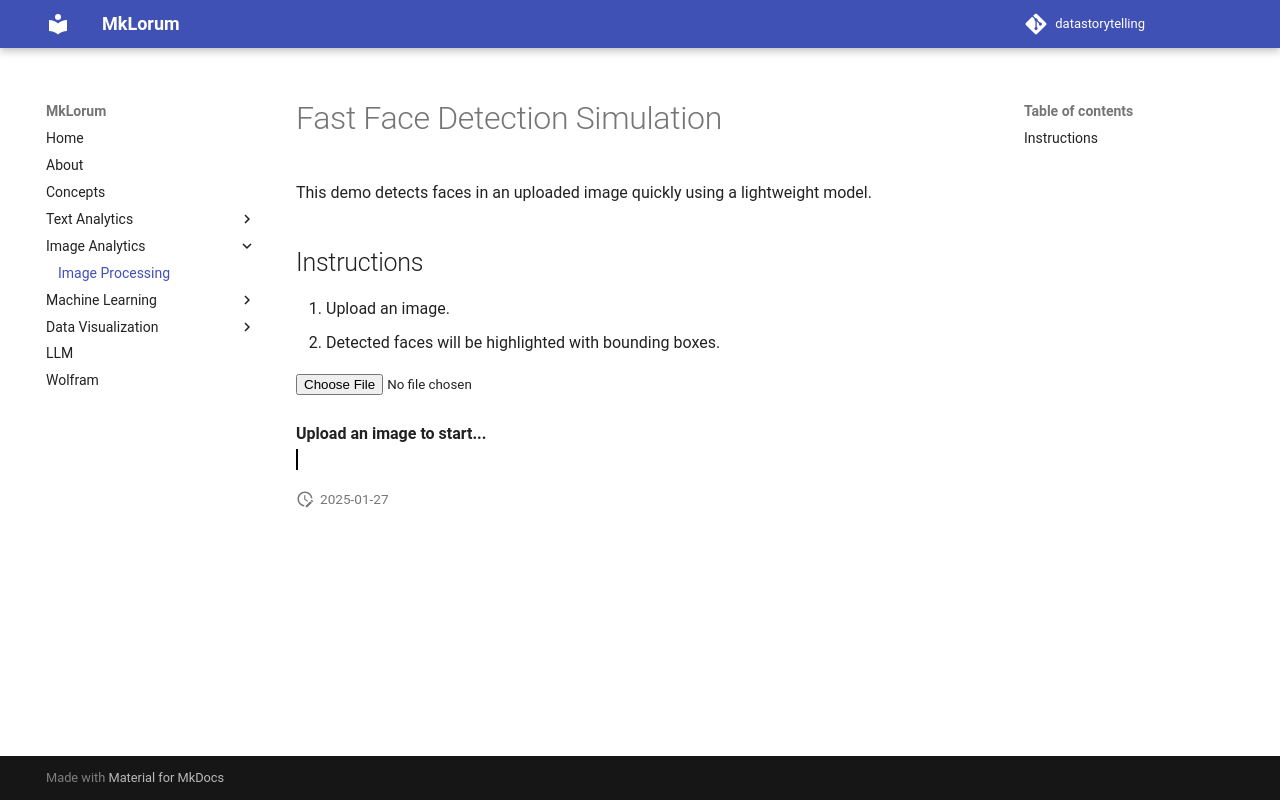

repository: shatakshidata/datastorytelling · page: imageanalytics/imageprocess/index.html · generator: mkdocs

# Fast Face Detection Simulation

This demo detects faces in an uploaded image quickly using a lightweight model.

## Instructions
1. Upload an image.
2. Detected faces will be highlighted with bounding boxes.

<input type="file" id="imageUpload" accept="image/*" style="margin-bottom: 10px;">
<div id="output" style="margin-top: 10px; font-weight: bold;">Upload an image to start...</div>
<canvas id="canvas" style="border: 1px solid black; margin-top: 10px;"></canvas>

<script src="https://cdn.jsdelivr.net/npm/face-api.js"></script>
<script>
  async function loadModels() {
    const MODEL_URL = "https://cdn.jsdelivr.net/npm/face-api.js/models";
    await faceapi.nets.tinyFaceDetector.loadFromUri(MODEL_URL); // Load lightweight model
    console.log("Model loaded!");
  }

  async function handleImage(event) {
    const file = event.target.files[0];
    const output = document.getElementById("output");
    const canvas = document.getElementById("canvas");

    if (!file) {
      output.textContent = "No file selected.";
      return;
    }

    // Clear canvas and output
    canvas.getContext("2d").clearRect(0, 0, canvas.width, canvas.height);
    output.textContent = "Processing...";

    const img = await faceapi.bufferToImage(file);
    canvas.width = img.width;
    canvas.height = img.height;
    const ctx = canvas.getContext("2d");
    ctx.drawImage(img, 0, 0);

    const detections = await faceapi.detectAllFaces(img, new faceapi.TinyFaceDetectorOptions());

    if (detections.length === 0) {
      output.textContent = "No faces detected.";
      return;
    }

    detections.forEach((detection) => {
      const { x, y, width, height } = detection.box;
      ctx.strokeStyle = "blue";
      ctx.lineWidth = 2;
      ctx.strokeRect(x, y, width, height);
    });

    output.textContent = `Detected ${detections.length} face(s).`;
  }

  document.getElementById("imageUpload").addEventListener("change", handleImage);
  loadModels();
</script>
